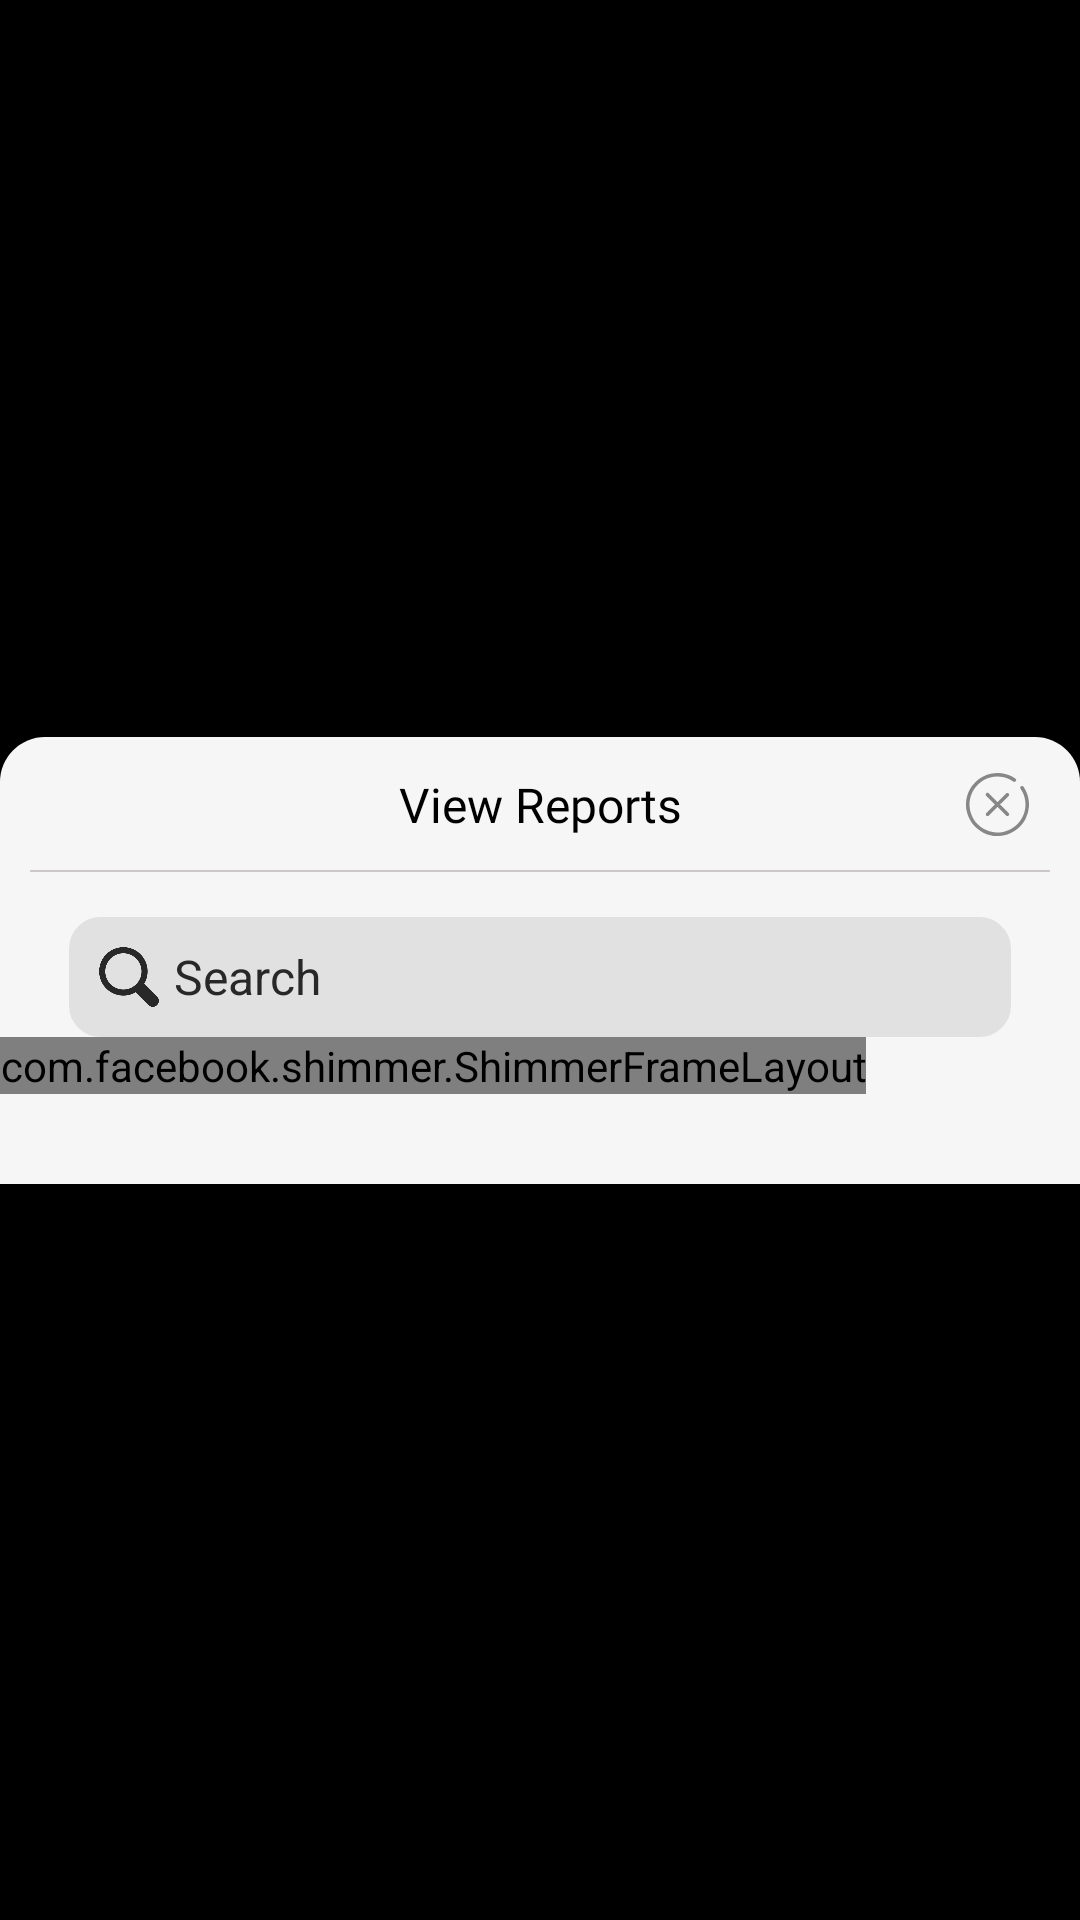

Layout XML and referenced resources for this Android screen:
<!-- AndroidManifest.xml: application theme Theme.TransactionsApp -->
<!-- res/layout/activity_main.xml -->
<?xml version="1.0" encoding="utf-8"?>
<androidx.constraintlayout.widget.ConstraintLayout
    xmlns:android="http://schemas.android.com/apk/res/android"
    xmlns:app="http://schemas.android.com/apk/res-auto"
    xmlns:tools="http://schemas.android.com/tools"
    android:id="@+id/main"
    android:background="@color/black"
    android:layout_width="match_parent"
    android:layout_height="match_parent"
    tools:context=".MainActivity">

    <LinearLayout
        android:layout_width="match_parent"
        android:layout_height="wrap_content"
        android:animateLayoutChanges="true"
        android:background="@drawable/top_rounded_white_view"
        android:filterTouchesWhenObscured="false"
        android:orientation="vertical"
        android:paddingBottom="30dp"
        app:layout_constraintBottom_toBottomOf="parent"
        app:layout_constraintEnd_toEndOf="parent"
        app:layout_constraintStart_toStartOf="parent"
        app:layout_constraintTop_toTopOf="parent">

        <RelativeLayout
            android:layout_width="match_parent"
            android:layout_height="45dp">

            <ImageView
                android:id="@+id/imgBack"
                android:layout_width="45dp"
                android:layout_height="match_parent"
                android:layout_alignParentStart="true"
                android:layout_marginStart="5dp"
                android:padding="12dp"
                android:src="@drawable/back_arrow"
                android:visibility="gone" />

            <TextView
                android:id="@+id/tvMainTitle"
                android:layout_width="wrap_content"
                android:layout_height="match_parent"
                android:layout_centerInParent="true"
                android:fontFamily="@font/roboto_bold"
                android:gravity="center"
                android:text="View Reports"
                android:textColor="@color/background_text_fit_black"
                android:textSize="16dp"
                app:fontFamily="@font/roboto_bold" />

            <ImageView
                android:id="@+id/imgClose"
                android:layout_width="45dp"
                android:layout_height="match_parent"
                android:layout_alignParentEnd="true"
                android:layout_marginEnd="5dp"
                android:padding="12dp"
                android:src="@drawable/close_button" />

            <View
                android:layout_width="match_parent"
                android:layout_height="0.5dp"
                android:layout_alignParentBottom="true"
                android:layout_marginLeft="10dp"
                android:layout_marginRight="10dp"
                android:background="@color/gray" />
        </RelativeLayout>

        <LinearLayout
            android:id="@+id/llNoTransactions"
            android:layout_width="match_parent"
            android:layout_height="wrap_content"
            android:orientation="vertical"
            android:paddingTop="50dp"
            android:paddingBottom="50dp"
            android:visibility="gone"
            tools:visibility="visible">

            <TextView
                android:layout_width="match_parent"
                android:layout_height="wrap_content"
                android:layout_marginTop="5dp"
                android:fontFamily="@font/roboto_regular"
                android:gravity="center"
                android:text="No transaction yet"
                android:textColor="@color/background_text_fit_black"
                android:textSize="15dp"
                android:visibility="visible"
                app:fontFamily="@font/roboto_bold" />

            <TextView
                android:layout_width="match_parent"
                android:layout_height="wrap_content"
                android:layout_marginTop="5dp"
                android:fontFamily="@font/roboto_regular"
                android:gravity="center"
                android:text="You'll be able to view all your transactions\nhere at once."
                android:textColor="@color/background_text_fit_black"
                android:textSize="13dp"
                android:visibility="visible"
                app:fontFamily="@font/roboto_regular" />

        </LinearLayout>

        <LinearLayout
            android:id="@+id/llReportMain"
            android:layout_width="match_parent"
            android:layout_height="wrap_content"
            android:orientation="vertical"
            android:visibility="visible"
            tools:visibility="visible">

            <LinearLayout
                android:id="@+id/cvSearch"
                android:layout_width="match_parent"
                android:layout_height="wrap_content"
                android:paddingBottom="0dp"
                app:cardBackgroundColor="@color/background_main_light"
                app:cardElevation="5dp">

                <LinearLayout
                    android:layout_width="match_parent"
                    android:layout_height="wrap_content"
                    android:orientation="vertical">

                    <RelativeLayout
                        android:layout_width="match_parent"
                        android:layout_height="40dp"
                        android:layout_marginLeft="23dp"
                        android:layout_marginTop="15dp"
                        android:layout_marginRight="23dp">

                        <EditText
                            android:id="@+id/edSearch"
                            android:layout_width="match_parent"
                            android:layout_height="40dp"
                            android:layout_alignParentBottom="true"
                            android:layout_marginEnd="0dp"
                            android:layout_marginBottom="0dp"
                            android:background="@drawable/layout_search_bg"
                            android:hint="Search"
                            android:imeOptions="actionSearch"
                            android:longClickable="false"
                            android:maxLines="1"
                            android:paddingLeft="35dp"
                            android:paddingRight="15dp"
                            android:singleLine="true"
                            android:textColor="@color/background_text_fit_black"
                            android:textColorHint="@color/background_text_fit_black_light"
                            android:textSize="16dp" />

                        <ImageView
                            android:id="@+id/imgSearch"
                            android:layout_width="40dp"
                            android:layout_height="40dp"
                            android:layout_alignParentEnd="false"
                            android:layout_marginEnd="0dp"
                            android:padding="10dp"
                            android:src="@mipmap/search_icon"
                            app:tint="@color/background_text_fit_black_light" />

                        <de.hdodenhof.circleimageview.CircleImageView
                            android:id="@+id/imgFalg"
                            android:layout_width="40dp"
                            android:layout_height="40dp"
                            android:layout_alignParentEnd="true"
                            android:src="@mipmap/all_countries"
                            android:visibility="gone"
                            app:civ_border_color="@color/grayLite"
                            app:civ_border_width="1dp"
                            tools:visibility="gone" />

                    </RelativeLayout>

                    <TextView
                        android:id="@+id/tvTotalNumberHint"
                        android:layout_width="match_parent"
                        android:layout_height="wrap_content"
                        android:layout_marginTop="5dp"
                        android:fontFamily="@font/roboto_regular"
                        android:gravity="center"
                        android:text=""
                        android:textColor="@color/background_text_fit_black"
                        android:textSize="13dp"
                        android:visibility="gone"
                        app:fontFamily="@font/roboto_regular"
                        tools:visibility="visible" />

                </LinearLayout>
            </LinearLayout>

            
            <com.facebook.shimmer.ShimmerFrameLayout
                android:id="@+id/shimmerView"
                android:layout_width="wrap_content"
                android:layout_height="wrap_content"
                android:visibility="visible"
                app:shimmer_auto_start="true"
                app:shimmer_duration="1500">

                <LinearLayout
                    android:layout_width="match_parent"
                    android:layout_height="wrap_content"
                    android:layout_marginTop="15dp"
                    android:orientation="vertical">

                    <include layout="@layout/shimmer_report_list" />

                    <include layout="@layout/shimmer_report_list" />

                    <include layout="@layout/shimmer_report_list" />

                    <include layout="@layout/shimmer_report_list" />

                    <include layout="@layout/shimmer_report_list" />

                    <include layout="@layout/shimmer_report_list" />

                    <include layout="@layout/shimmer_report_list" />

                    <include layout="@layout/shimmer_report_list" />

                    <include layout="@layout/shimmer_report_list" />

                    <include layout="@layout/shimmer_report_list" />

                    <include layout="@layout/shimmer_report_list" />

                    <include layout="@layout/shimmer_report_list" />
                </LinearLayout>
            </com.facebook.shimmer.ShimmerFrameLayout>

            <FrameLayout
                android:id="@+id/frame_recycler_view"
                android:layout_width="match_parent"
                android:layout_height="wrap_content"
                android:layout_marginLeft="6dp"
                android:layout_marginRight="6dp"
                android:paddingLeft="3dp"
                android:paddingTop="5dp"
                android:paddingRight="3dp"
                android:paddingBottom="5dp"
                android:visibility="gone"
                tools:visibility="visible">

                <View
                    android:id="@+id/vNoData"
                    android:layout_width="match_parent"
                    android:layout_height="80dp"
                    android:visibility="gone"
                    tools:visibility="visible" />

                <include layout="@layout/history_recyclerview" />

            </FrameLayout>

            <FrameLayout
                android:id="@+id/innerLayoutInvoiceNew"
                android:layout_width="match_parent"
                android:layout_height="wrap_content"
                android:clickable="true"
                android:visibility="visible" />

        </LinearLayout>


    </LinearLayout>

</androidx.constraintlayout.widget.ConstraintLayout>
<!-- res/layout/shimmer_report_list.xml (included above) -->
<?xml version="1.0" encoding="utf-8"?>

<LinearLayout xmlns:android="http://schemas.android.com/apk/res/android"
    xmlns:app="http://schemas.android.com/apk/res-auto"
    android:id="@+id/llMain"
    android:layout_width="match_parent"
    android:layout_height="wrap_content"
    android:filterTouchesWhenObscured="false"
    android:orientation="vertical"
    android:paddingLeft="25dp"
    android:paddingRight="25dp">

    <RelativeLayout
        android:layout_width="match_parent"
        android:layout_height="70dp">

        <RelativeLayout
            android:id="@+id/rlImageBg"
            android:layout_width="45dp"
            android:layout_height="45dp"
            android:layout_alignParentStart="true"
            android:layout_centerVertical="true"
            android:background="@drawable/round_icon_white_bg">

            <TextView
                android:id="@+id/tvNameLetter"
                android:layout_width="wrap_content"
                android:layout_height="wrap_content"
                android:layout_centerInParent="true"
                android:layout_gravity="center_horizontal"
                android:fontFamily="@font/roboto_bold"
                android:text="A"
                android:textColor="@color/blackMedium"
                android:textSize="18dp"
                app:fontFamily="@font/roboto_bold" />

            <de.hdodenhof.circleimageview.CircleImageView
                android:id="@+id/imgUser"
                android:layout_width="50dp"
                android:layout_height="50dp"
                android:layout_alignParentStart="true"
                android:layout_centerVertical="true"
                android:src="@drawable/avatar_male"
                android:tint="@color/shimmer"
                app:civ_border_color="@color/shimmer"
                app:civ_border_width="1dp" />

        </RelativeLayout>

        <LinearLayout
            android:layout_width="match_parent"
            android:layout_height="match_parent"
            android:layout_marginStart="55dp"
            android:layout_marginEnd="50dp"
            android:gravity="center_vertical"
            android:orientation="vertical">

            <View
                android:layout_width="match_parent"
                android:layout_height="17dp"
                android:background="@color/shimmer"
                android:fontFamily="@font/roboto_bold"
                android:text="Lijo Mathew"
                android:layout_marginRight="25dp"
                android:textColor="@color/blackMedium"
                android:textSize="12sp"
                app:fontFamily="@font/roboto_bold" />

            <View
                android:layout_width="match_parent"
                android:layout_height="15dp"
                android:layout_marginTop="2dp"
                android:background="@color/shimmer"
                android:fontFamily="@font/roboto_bold"
                android:text="Lijo Mathew"
                android:layout_marginRight="120dp"
                android:textColor="@color/blackMedium"
                android:textSize="14sp"
                app:fontFamily="@font/roboto_bold" />

            <View
                android:layout_width="match_parent"
                android:layout_height="15dp"
                android:background="@color/shimmer"
                android:layout_marginTop="2dp"
                android:fontFamily="@font/roboto_bold"
                android:text="Lijo Mathew"
                android:layout_marginRight="70dp"
                android:textColor="@color/blackMedium"
                android:textSize="14sp"
                app:fontFamily="@font/roboto_bold" />

        </LinearLayout>

        <TextView
            android:id="@+id/tvAmount"
            android:layout_width="20dp"
            android:layout_height="wrap_content"
            android:layout_alignParentEnd="true"
            android:layout_centerVertical="true"
            android:layout_marginEnd="10dp"
            android:layout_marginBottom="7dp"
            android:fontFamily="@font/roboto_bold"
            android:background="@color/shimmer"
            android:textColor="@color/colorAccent"
            android:textSize="15dp"
            app:fontFamily="@font/roboto_bold" />
    </RelativeLayout>

    <View
        android:layout_width="match_parent"
        android:layout_height=".5dp"
        android:layout_marginTop="3dp"
        android:visibility="invisible"
        android:layout_marginBottom="3dp"
        android:background="@color/gray" />
</LinearLayout>
<!-- res/layout/history_recyclerview.xml (included above) -->
<?xml version="1.0" encoding="utf-8"?>

<androidx.constraintlayout.widget.ConstraintLayout
    xmlns:android="http://schemas.android.com/apk/res/android"
    xmlns:app="http://schemas.android.com/apk/res-auto"
    xmlns:tools="http://schemas.android.com/tools"
    android:layout_width="match_parent"
    android:layout_height="match_parent">

    <androidx.recyclerview.widget.RecyclerView
        android:id="@+id/recyclerReports"
        android:layout_width="match_parent"
        android:layout_height="match_parent"
        android:clipToPadding="false"
        android:scrollIndicators="none"
        android:scrollbars="none"
        android:visibility="gone"
        app:layout_constraintBottom_toBottomOf="parent"
        app:layout_constraintEnd_toEndOf="parent"
        app:layout_constraintStart_toStartOf="parent"
        app:layout_constraintTop_toTopOf="parent"
        tools:visibility="visible" />

</androidx.constraintlayout.widget.ConstraintLayout>
<!-- resources referenced by this layout -->
<resources>
  <color name="background_main_light">#E1E1E1</color>
  <color name="background_text_fit_black">#000000</color>
  <color name="background_text_fit_black_light">#282828</color>
  <color name="black">#000000</color>
  <color name="blackMedium">#2B2A2A</color>
  <color name="colorAccent">#0AA19C</color>
  <color name="gray">#CCC8C8</color>
  <color name="grayLite">#EDEDED</color>
  <color name="shimmer">#ACA8A8</color>
  <!-- drawable back_arrow (drawable) -->
  <vector xmlns:android="http://schemas.android.com/apk/res/android"
      android:width="24dp"
      android:height="24dp"
      android:autoMirrored="true"
      android:viewportWidth="24.0"
      android:viewportHeight="24.0">
      <path
          android:fillColor="@color/border_main"
          android:pathData="M20,11H7.83l5.59,-5.59L12,4l-8,8 8,8 1.41,-1.41L7.83,13H20v-2z" />
  </vector>
  <!-- drawable close_button (drawable) -->
  <vector xmlns:android="http://schemas.android.com/apk/res/android"
      android:width="75dp"
      android:height="75dp"
      android:viewportWidth="60"
      android:viewportHeight="60">
    <path
        android:pathData="M27.62,30l-8.26,-8.18a1.68,1.68 0,1 1,2.36 -2.38L30,27.64l8.28,-8.2a1.68,1.68 0,0 1,2.36 2.38L32.38,30l8.26,8.18a1.68,1.68 0,0 1,-1.18 2.87,1.63 1.63,0 0,1 -1.18,-0.49L30,32.36l-8.28,8.2a1.63,1.63 0,0 1,-1.18 0.49,1.68 1.68,0 0,1 -1.18,-2.87Z"
        android:fillColor="@color/border_main"/>
    <path
        android:pathData="M30,60c0.53,0 1.05,0 1.58,0a30,30 0,0 0,23.2 -46.91A1.68,1.68 0,0 0,52 15a26.65,26.65 0,1 1,-7 -7,1.68 1.68,0 1,0 1.89,-2.77A30,30 0,1 0,30 60Z"
        android:fillColor="@color/border_main"/>
  </vector>
  <!-- drawable layout_search_bg (drawable) -->
  <?xml version="1.0" encoding="utf-8"?>
  
  <shape xmlns:android="http://schemas.android.com/apk/res/android"
      android:shape="rectangle">
  
      <solid android:color="@color/background_main_light"/>
      <corners android:radius="10dp" />
      <stroke
          android:width="1dp"
          android:color="@color/background_main_light" />
  
      <solid android:color="@color/background_main_light" />
  
  
  
  </shape>
  <!-- drawable round_icon_white_bg (drawable) -->
  <shape xmlns:android="http://schemas.android.com/apk/res/android"
      android:shape="oval">
  
      <corners
          android:bottomLeftRadius="30dp"
          android:bottomRightRadius="30dp"
          android:radius="50dp"
          android:topLeftRadius="30dp"
          android:topRightRadius="30dp" />
  
      <solid android:color="@color/background_round_fit_grey" />
  
      <stroke
          android:width="2px"
          android:color="@color/background_round_fit_grey" />
  
      <size
          android:width="60dp"
          android:height="60dp" />
  
  </shape>
  <!-- drawable top_rounded_white_view (drawable) -->
  <?xml version="1.0" encoding="utf-8"?>
  
  <layer-list xmlns:android="http://schemas.android.com/apk/res/android">
      <item>
          <shape android:shape="rectangle">
              <corners
                  android:topLeftRadius="15dp"
                  android:topRightRadius="15dp" />
              <solid android:color="@color/background_main" />
  
  
          </shape>
      </item>
  </layer-list>
  <style name="Theme.TransactionsApp" parent="Base.Theme.TransactionsApp" />
  <color name="border_main">#878787</color>
  <color name="background_round_fit_grey">#CCCCCC</color>
  <color name="background_main">#F6F6F6</color>
  <style name="Base.Theme.TransactionsApp" parent="Theme.Material3.DayNight.NoActionBar">
          
          
      </style>
</resources>
